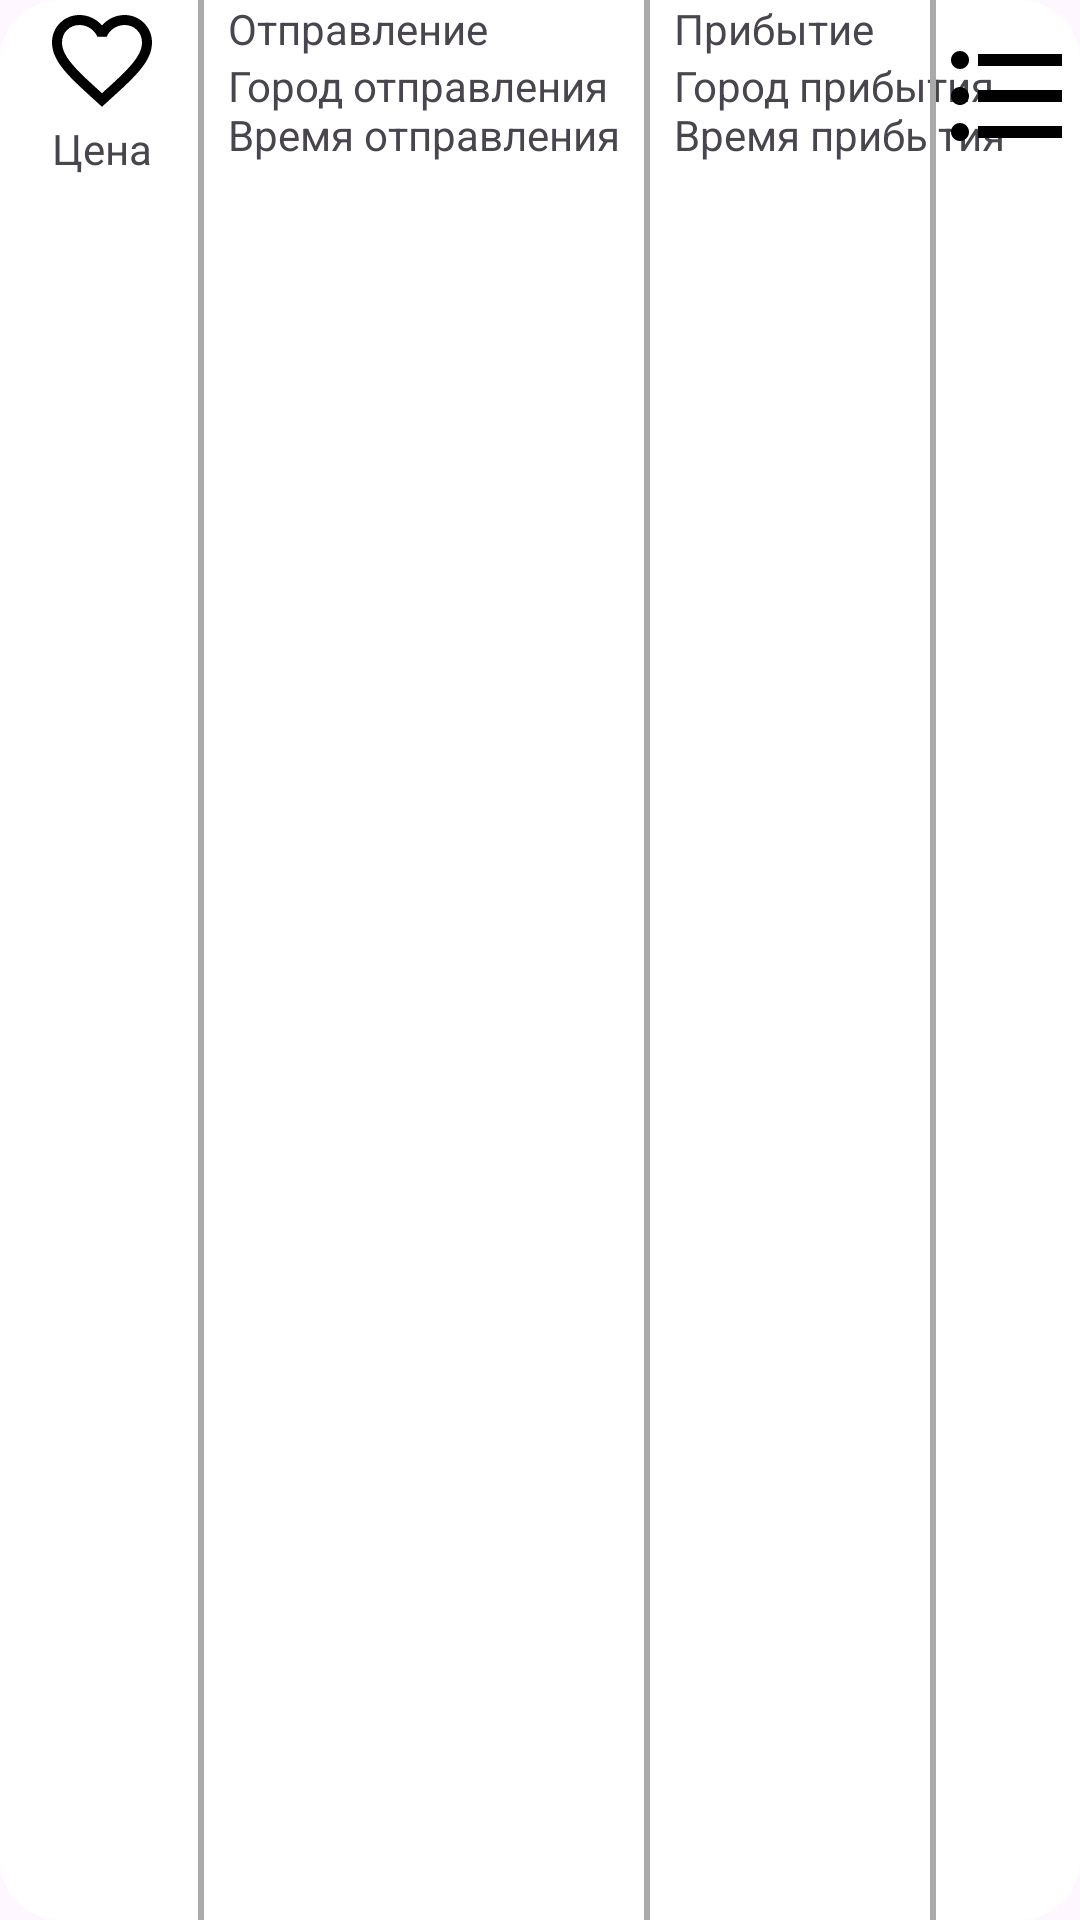

Android layout source for this screen:
<!-- AndroidManifest.xml: application theme Theme.FlyApp -->
<!-- res/layout/card_air_travel.xml -->
<?xml version="1.0" encoding="utf-8"?>
<androidx.constraintlayout.widget.ConstraintLayout xmlns:android="http://schemas.android.com/apk/res/android"
    xmlns:app="http://schemas.android.com/apk/res-auto"
    android:layout_width="match_parent"
    android:layout_height="64dp"
    android:layout_margin="8dp"
    android:background="@drawable/background_card">

    <ImageView
        android:id="@+id/favorite"
        android:layout_width="64dp"
        android:layout_height="40dp"
        android:contentDescription="@string/like_state"
        android:src="@drawable/ic_like_outlined_48"
        app:layout_constraintEnd_toEndOf="@+id/sep_fav"
        app:layout_constraintStart_toStartOf="parent"
        app:layout_constraintTop_toTopOf="parent" />

    <TextView
        android:id="@+id/price"
        android:layout_width="wrap_content"
        android:layout_height="wrap_content"
        android:text="@string/price"
        app:layout_constraintEnd_toEndOf="@+id/sep_fav"
        app:layout_constraintStart_toStartOf="parent"
        app:layout_constraintTop_toBottomOf="@id/favorite" />

    <View
        android:id="@+id/sep_fav"
        android:layout_width="2dp"
        android:layout_height="match_parent"
        android:background="#AAAAAA"
        app:layout_constraintStart_toEndOf="@id/favorite"
        app:layout_constraintTop_toTopOf="parent" />

    <TextView
        android:id="@+id/departure_hint"
        android:layout_width="wrap_content"
        android:layout_height="wrap_content"
        android:layout_marginStart="8dp"
        android:text="@string/departure"
        app:layout_constraintStart_toEndOf="@id/sep_fav"
        app:layout_constraintTop_toTopOf="parent" />

    <TextView
        android:id="@+id/departure"
        android:layout_width="wrap_content"
        android:layout_height="wrap_content"
        android:layout_marginStart="8dp"
        android:text="@string/departure_details"
        app:layout_constraintStart_toEndOf="@id/sep_fav"
        app:layout_constraintTop_toBottomOf="@id/departure_hint" />


    <androidx.constraintlayout.widget.Barrier
        android:id="@+id/barrier_dep"
        android:layout_width="wrap_content"
        android:layout_height="match_parent"
        android:orientation="vertical"
        app:barrierDirection="end"
        app:constraint_referenced_ids="departure,departure_hint" />

    <View
        android:id="@+id/sep_arr"
        android:layout_width="2dp"
        android:layout_height="match_parent"
        android:layout_marginStart="8dp"
        android:background="#AAAAAA"
        app:layout_constraintStart_toEndOf="@id/barrier_dep"
        app:layout_constraintTop_toTopOf="parent" />

    <TextView
        android:id="@+id/arrival_hint"
        android:layout_width="wrap_content"
        android:layout_height="wrap_content"
        android:layout_marginStart="8dp"
        android:text="@string/arrival"
        app:layout_constraintStart_toEndOf="@id/sep_arr"
        app:layout_constraintTop_toTopOf="parent" />


    <TextView
        android:id="@+id/arrival"
        android:layout_width="wrap_content"
        android:layout_height="wrap_content"
        android:layout_marginStart="8dp"
        android:text="@string/arrival_details"
        app:layout_constraintStart_toEndOf="@id/sep_arr"
        app:layout_constraintTop_toBottomOf="@id/arrival_hint" />

    <androidx.constraintlayout.widget.Barrier
        android:id="@+id/barrier_arr"
        android:layout_width="match_parent"
        android:layout_height="match_parent"
        android:orientation="vertical"
        app:barrierDirection="end"
        app:constraint_referenced_ids="arrival,arrival_hint" />

    <View
        android:id="@+id/sep_det"
        android:layout_width="2dp"
        android:layout_height="match_parent"
        android:layout_marginStart="8dp"
        android:background="#AAAAAA"
        app:layout_constraintEnd_toStartOf="@id/details"
        app:layout_constraintTop_toTopOf="parent" />

    <ImageView
        android:id="@+id/details"
        android:layout_width="0dp"
        android:layout_height="48dp"
        android:layout_marginVertical="8dp"
        android:contentDescription="@string/details_air_travel"
        android:src="@drawable/ic_format_list_bulleted_48"
        app:layout_constraintEnd_toEndOf="parent"
        app:layout_constraintTop_toTopOf="parent" />

</androidx.constraintlayout.widget.ConstraintLayout>
<!-- resources referenced by this layout -->
<resources>
  <!-- drawable background_card (drawable) -->
  <?xml version="1.0" encoding="utf-8"?>
  <shape xmlns:android="http://schemas.android.com/apk/res/android"
      android:shape="rectangle">
      <solid android:color="@color/white" />
      <corners android:radius="20dp" />
  
  </shape>
  <!-- drawable ic_format_list_bulleted_48 (drawable) -->
  <vector xmlns:android="http://schemas.android.com/apk/res/android"
      android:width="48dp"
      android:height="48dp"
      android:autoMirrored="true"
      android:viewportWidth="24"
      android:viewportHeight="24">
      <path
          android:fillColor="@android:color/black"
          android:pathData="M4,10.5c-0.83,0 -1.5,0.67 -1.5,1.5s0.67,1.5 1.5,1.5 1.5,-0.67 1.5,-1.5 -0.67,-1.5 -1.5,-1.5zM4,4.5c-0.83,0 -1.5,0.67 -1.5,1.5S3.17,7.5 4,7.5 5.5,6.83 5.5,6 4.83,4.5 4,4.5zM4,16.5c-0.83,0 -1.5,0.68 -1.5,1.5s0.68,1.5 1.5,1.5 1.5,-0.68 1.5,-1.5 -0.67,-1.5 -1.5,-1.5zM7,19h14v-2L7,17v2zM7,13h14v-2L7,11v2zM7,5v2h14L21,5L7,5z" />
  </vector>
  <!-- drawable ic_like_outlined_48 (drawable) -->
  <vector xmlns:android="http://schemas.android.com/apk/res/android"
      android:width="48dp"
      android:height="48dp"
      android:tint="@android:color/black"
      android:viewportWidth="24"
      android:viewportHeight="24">
      <path
          android:fillColor="@android:color/black"
          android:pathData="M16.5,3c-1.74,0 -3.41,0.81 -4.5,2.09C10.91,3.81 9.24,3 7.5,3 4.42,3 2,5.42 2,8.5c0,3.78 3.4,6.86 8.55,11.54L12,21.35l1.45,-1.32C18.6,15.36 22,12.28 22,8.5 22,5.42 19.58,3 16.5,3zM12.1,18.55l-0.1,0.1 -0.1,-0.1C7.14,14.24 4,11.39 4,8.5 4,6.5 5.5,5 7.5,5c1.54,0 3.04,0.99 3.57,2.36h1.87C13.46,5.99 14.96,5 16.5,5c2,0 3.5,1.5 3.5,3.5 0,2.89 -3.14,5.74 -7.9,10.05z" />
  </vector>
  <string name="arrival">Прибытие</string>
  <string name="arrival_details">Город прибытия\nВремя прибытия</string>
  <string name="departure">Отправление</string>
  <string name="departure_details">Город отправления\nВремя отправления</string>
  <string name="details_air_travel">Детали перелёта</string>
  <string name="like_state">Этот перелёт в избранных</string>
  <string name="price">Цена</string>
  <style name="Theme.FlyApp" parent="Base.Theme.FlyApp" />
  <color name="white">#FFFFFFFF</color>
  <style name="Base.Theme.FlyApp" parent="Theme.Material3.DayNight.NoActionBar">
          
          
      </style>
</resources>
